Run: headless pygame with SDL's dummy video driver; simulated clock (each Clock.tick advances the game by its frame time, no real sleeping); random seed 0; keys injected as events and as key.get_pressed() state; no mouse input.
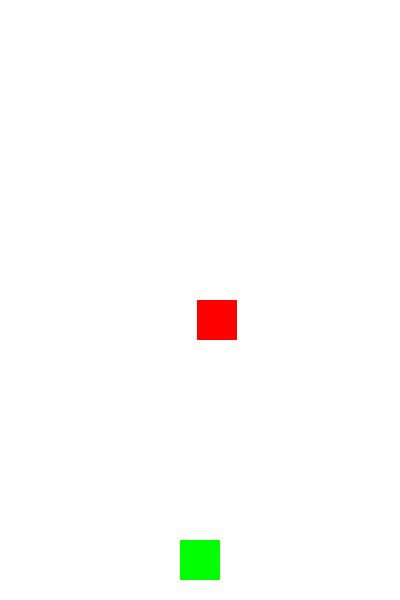
Frame 1 of 4 · flips 1–60 · no input
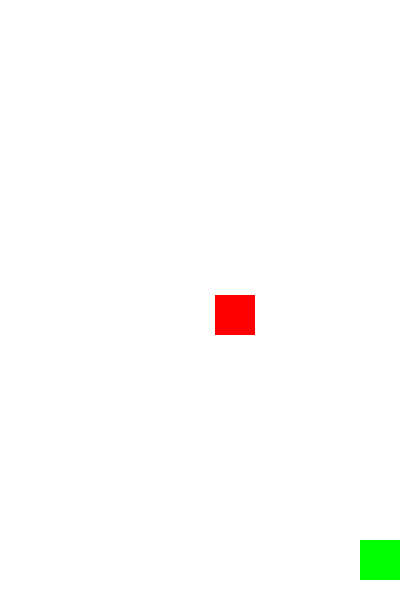
Frame 2 of 4 · flips 61–180 · tapped SPACE, RETURN · held RIGHT (→), D
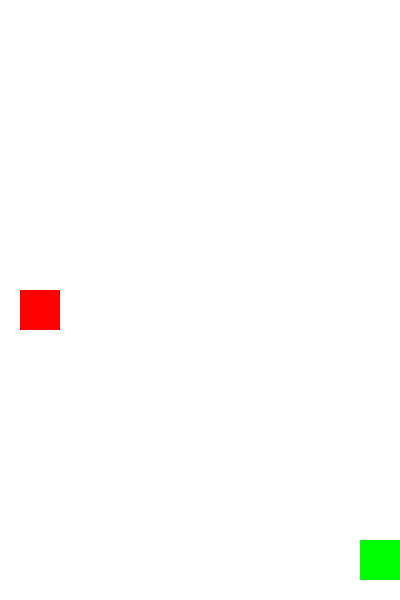
Frame 3 of 4 · flips 181–300 · held DOWN (↓), S
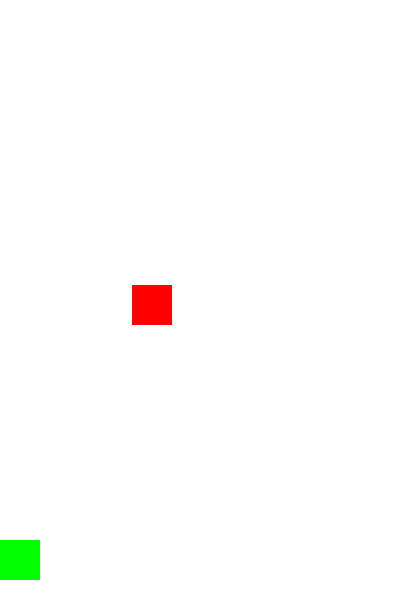
Frame 4 of 4 · flips 301–420 · held LEFT (←), A, UP (↑), W

The pygame program that drew these frames:

import pygame
import random

# Initialize
pygame.init()
WIDTH, HEIGHT = 400, 600
win = pygame.display.set_mode((WIDTH, HEIGHT))
pygame.display.set_caption("Dot Dodger")

# Colors
WHITE = (255, 255, 255)
GREEN = (0, 255, 0)
RED = (255, 0, 0)

# Player
player_size = 40
player = pygame.Rect(WIDTH//2 - player_size//2, HEIGHT - 60, player_size, player_size)
player_speed = 5

# Enemy block
enemy_size = 40
enemy = pygame.Rect(random.randint(0, WIDTH - enemy_size), 0, enemy_size, enemy_size)
enemy_speed = 5

# Clock
clock = pygame.time.Clock()

# Main game loop
run = True
while run:
    clock.tick(60)
    win.fill(WHITE)

    # Events
    for event in pygame.event.get():
        if event.type == pygame.QUIT:
            run = False

    # Controls
    keys = pygame.key.get_pressed()
    if keys[pygame.K_LEFT] and player.left > 0:
        player.x -= player_speed
    if keys[pygame.K_RIGHT] and player.right < WIDTH:
        player.x += player_speed

    # Move enemy
    enemy.y += enemy_speed
    if enemy.y > HEIGHT:
        enemy.y = 0
        enemy.x = random.randint(0, WIDTH - enemy_size)

    # Check collision
    if player.colliderect(enemy):
        print("Game Over!")
        run = False

    # Draw
    pygame.draw.rect(win, GREEN, player)
    pygame.draw.rect(win, RED, enemy)
    pygame.display.update()

pygame.quit()
